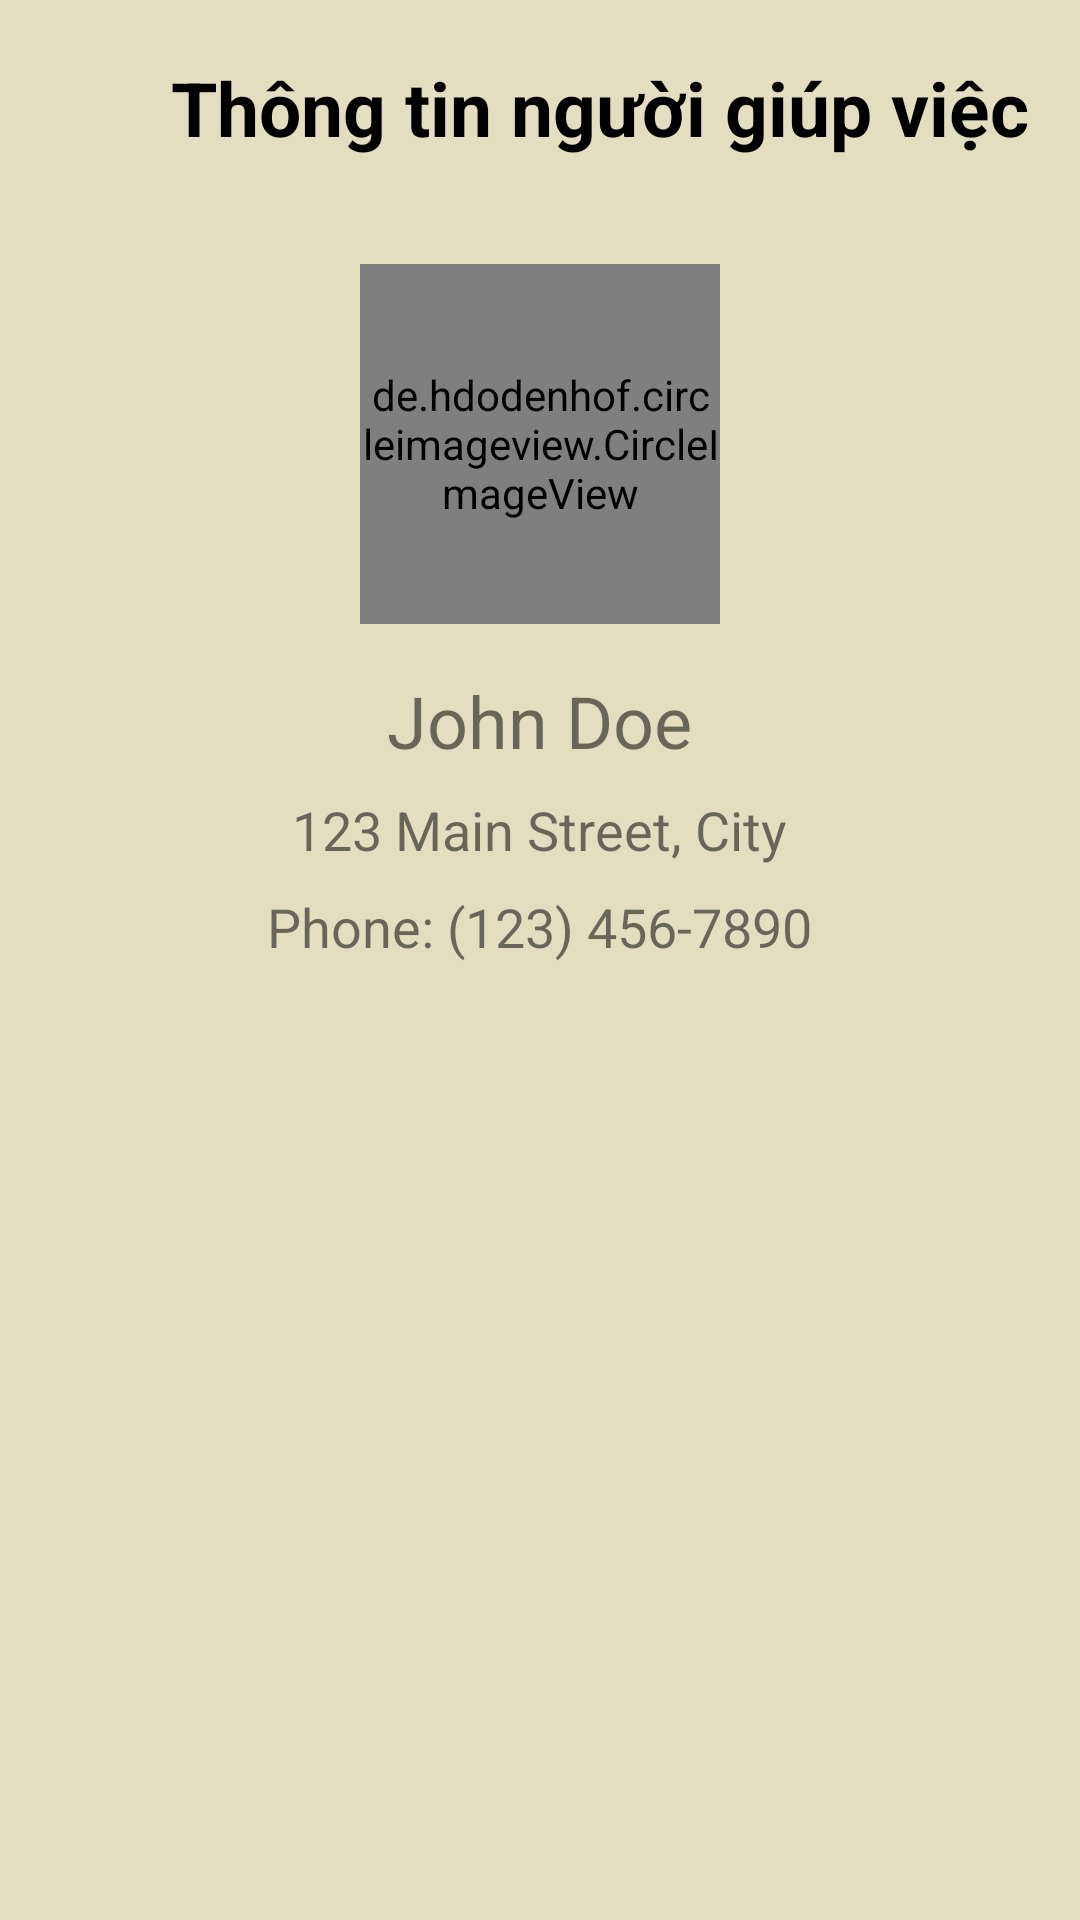

The Android layout XML behind this screen, and the referenced resources:
<!-- AndroidManifest.xml: application theme Theme.AppGiupViec -->
<!-- res/layout/activity_chi_tiet_ngvactivity.xml -->
<?xml version="1.0" encoding="utf-8"?>
<RelativeLayout xmlns:android="http://schemas.android.com/apk/res/android"
    xmlns:app="http://schemas.android.com/apk/res-auto"
    xmlns:tools="http://schemas.android.com/tools"
    android:layout_width="match_parent"
    android:layout_height="match_parent"
    android:padding="16dp"
    android:background="#E3DEBF"
    tools:context=".ChiTietNGVActivity">

    <ImageButton
        android:id="@+id/btnBack_CTNGV"
        android:src="@drawable/baseline_keyboard_backspace_24"
        android:layout_width="40dp"
        android:layout_height="40dp"
        android:scaleType="fitXY"
        android:background="#00FFFFFF"/>

    <TextView
        android:id="@+id/tvTitle"
        android:layout_width="match_parent"
        android:layout_height="40dp"
        android:text="Thông tin người giúp việc"
        android:layout_toRightOf="@id/btnBack_CTNGV"
        android:layout_centerHorizontal="true"
        android:gravity="center"
        android:textSize="25dp"
        android:textStyle="bold"
        android:textColor="#000"/>
    <ImageButton
        android:id="@+id/btnLike"
        android:layout_width="60dp"
        android:layout_height="50dp"
        android:scaleType="fitXY"
        android:layout_toRightOf="@id/civAnh"
        android:layout_below="@id/tvTitle"
        android:layout_marginTop="30dp"
        android:backgroundTint="#00FFFFFF"
        android:src="@drawable/baseline_favorite_border_24" />
    <de.hdodenhof.circleimageview.CircleImageView
        android:id="@+id/civAnh"
        android:layout_width="120dp"
        android:layout_height="120dp"
        android:layout_below="@id/tvTitle"
        android:layout_centerHorizontal="true"
        android:layout_marginTop="32dp"/>


    <TextView
        android:id="@+id/tvName"
        android:layout_width="wrap_content"
        android:layout_height="wrap_content"
        android:text="John Doe"
        android:textSize="24sp"
        android:layout_below="@id/civAnh"
        android:layout_centerHorizontal="true"
        android:layout_marginTop="16dp"/>


    <TextView
        android:id="@+id/tvGioiTinh"
        android:layout_width="wrap_content"
        android:layout_height="wrap_content"
        android:text="123 Main Street, City"
        android:textSize="18sp"
        android:layout_below="@id/tvName"
        android:layout_centerHorizontal="true"
        android:layout_marginTop="8dp"/>


    <TextView
        android:id="@+id/tvSDT"
        android:layout_width="wrap_content"
        android:layout_height="wrap_content"
        android:text="Phone: (123) 456-7890"
        android:textSize="18sp"
        android:layout_below="@id/tvGioiTinh"
        android:layout_centerHorizontal="true"
        android:layout_marginTop="8dp"/>




</RelativeLayout>
<!-- resources referenced by this layout -->
<resources>
  <style name="Theme.AppGiupViec" parent="Theme.AppCompat.Light.NoActionBar">
  
          
          <item name="colorPrimary">@color/purple_500</item>
          <item name="colorPrimaryVariant">@color/purple_700</item>
          <item name="colorOnPrimary">@color/white</item>
          
          <item name="colorSecondary">@color/teal_200</item>
          <item name="colorSecondaryVariant">@color/teal_700</item>
          <item name="colorOnSecondary">@color/black</item>
          
          <item name="android:statusBarColor">?attr/colorPrimaryVariant</item>
          
      </style>
  <!-- not gathered from this repository: default colours our renderer supplied (Android Studio template values) -->
  <color name="purple_500">#FF6200EE</color>
  <color name="purple_700">#FF3700B3</color>
  <color name="teal_200">#FF03DAC5</color>
  <color name="teal_700">#FF018786</color>
  <color name="black">#FF000000</color>
  <color name="white">#FFFFFFFF</color>
</resources>
